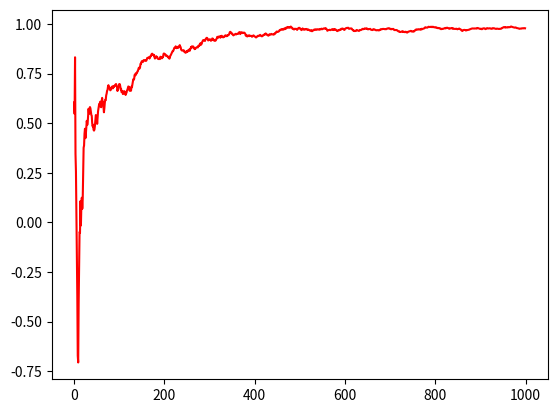

Write Python code to recreate this figure.
import math
import numpy as np
import matplotlib.pyplot as plt

import random
from random import gauss

class Kbandits(object):
	'''
		k-臂老虎机，初始化：
			k个老虎机的真实价值 q*(At) 服从是均值是0，方差是1 的正太分布
			他们的实际收益 rt 是 q*(At) 为均值，方差为1 的正太分布
	'''
	def __init__(self, k):
		mean = 0
		variance = 1
		self.qat = [gauss(mean, math.sqrt(variance)) for i in range(int(k))]
		self.eps = 0.01

	def gen_rewards(self, k):
		qat = self.qat[k]  # mean
		variance = 1         # variance
		reward = gauss(qat, math.sqrt(variance))
		return reward

	def egreedy(self, rande, Q):
		if rande < Kbandits.eps:
			k = list(np.random.randint(K, size=1))[0]
		else:
			k = np.argmax(Q)
		return k

	def greedy(self, Q):
		k = np.argmax(Q)
		return k

	def UCB(self, Q, count, t):
		R = []
		c = 2
		for q in range(len(Q)):
			if count[q] == 0:
				count[q] = count[q] + 1
				return q
			else:
				r = Q[q]+c*(math.sqrt(math.log(t, 2.71828)/count[q]))
				R.append(r)
				print(t, r)
		return np.argmax(R)

T = 1000  # 迭代次数
K = 10    # K - 臂老虎机
Kbandits = Kbandits(K)
r = 0
r_all = []
Q = list([0]*K)
count = list([0]*K)

for t in range(1,T+1):
	rande = random.random()
	# algorithm
	# k = Kbandits.egreedy(rande, Q)  # K: egreedy
	# k = Kbandits.egreedy(Q)         # K: greedy
	k = Kbandits.UCB(Q, count, t) 
	v = Kbandits.gen_rewards(k)
	r = (r*t + v)/(t+1)
	r_all.append(r) # 画图
	Q[k] = (Q[k]*count[k] + v)/(count[k]+1)
	count[k] = count[k] + 1

plt.plot(list(range(T)),r_all,color='r')
plt.show()
